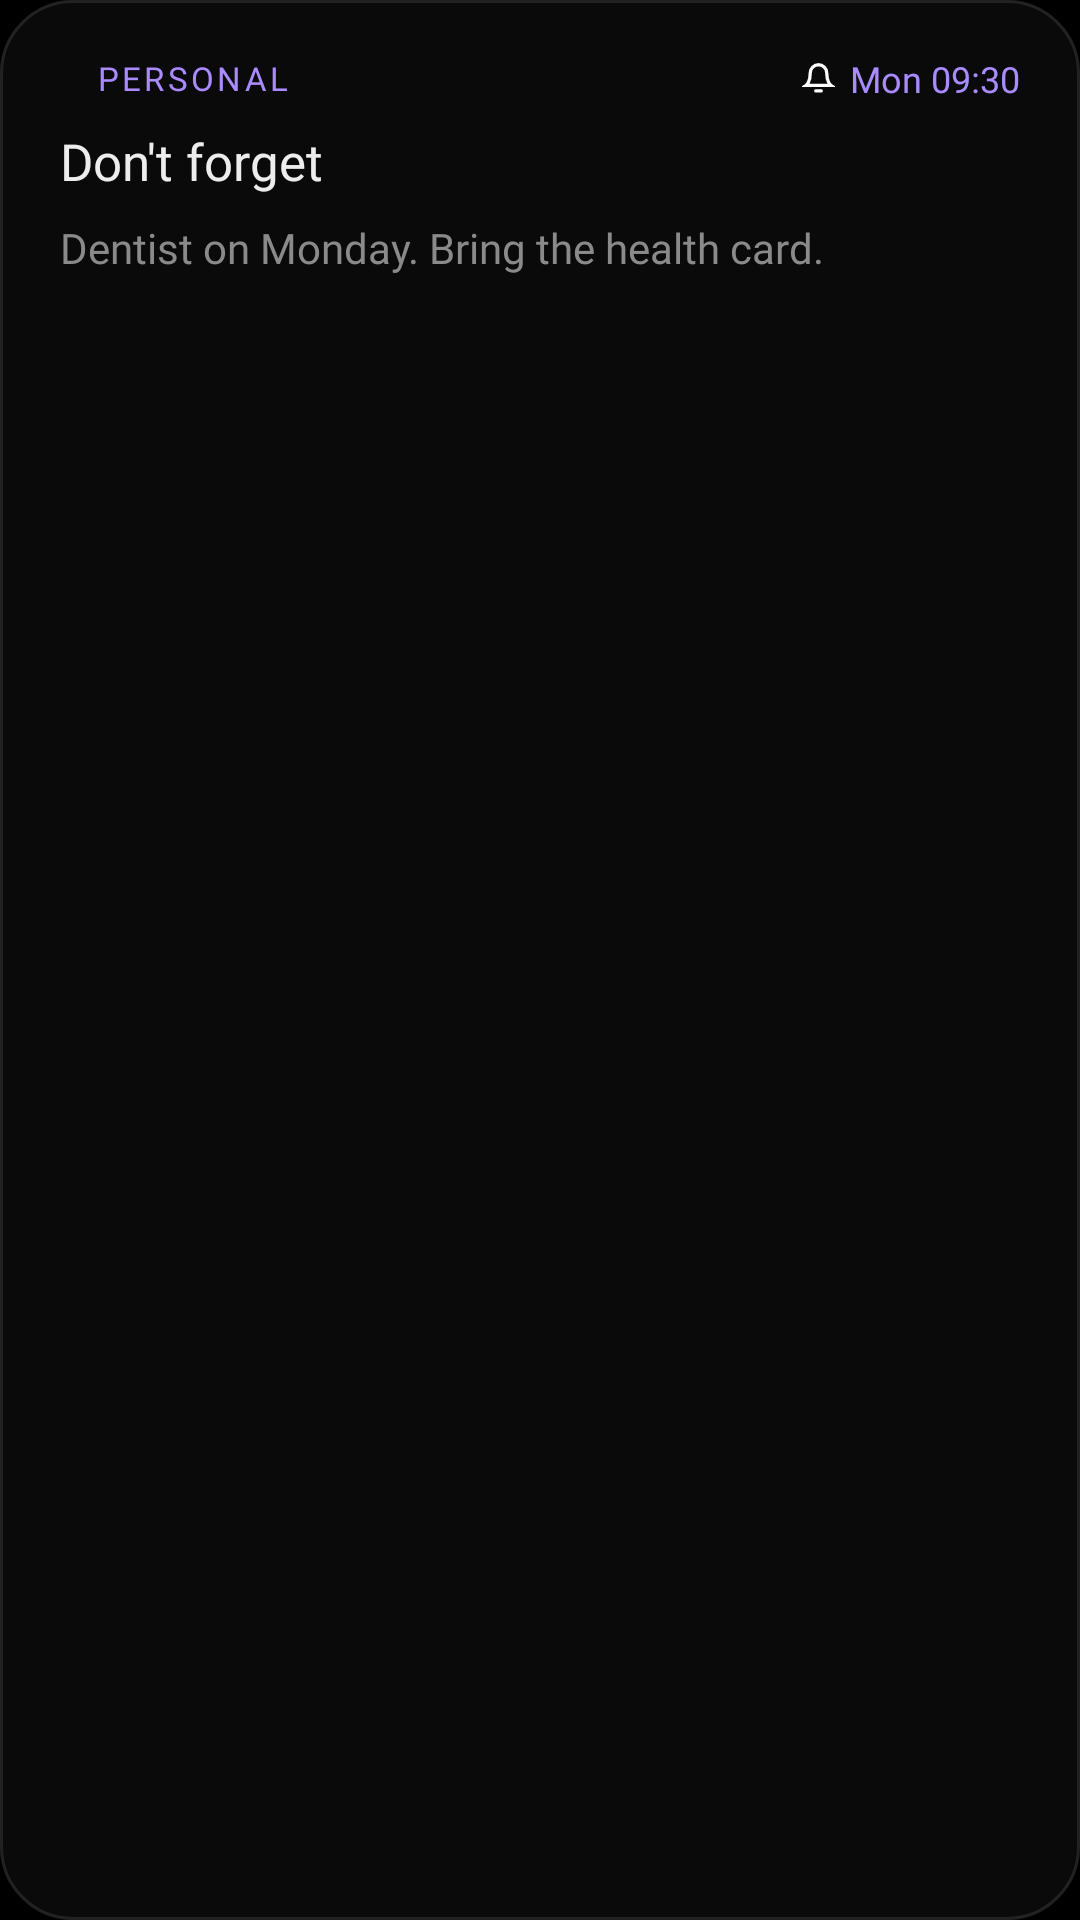

Android layout source for this screen:
<!-- AndroidManifest.xml: application theme Theme.Unutma -->
<!-- res/layout/widget_preview_note.xml -->
<?xml version="1.0" encoding="utf-8"?>
<LinearLayout xmlns:android="http://schemas.android.com/apk/res/android" android:id="@+id/w_n_root" android:layout_width="match_parent" android:layout_height="match_parent" android:background="@drawable/widget_bg" android:orientation="vertical" android:paddingStart="20dp" android:paddingTop="18dp" android:paddingEnd="20dp" android:paddingBottom="18dp">
    <LinearLayout android:layout_width="match_parent" android:layout_height="wrap_content" android:gravity="center_vertical" android:orientation="horizontal">
        <ImageView android:id="@+id/w_n_dot" android:layout_width="6dp" android:layout_height="6dp" android:contentDescription="@null" android:src="@drawable/w_dot" />
        <TextView android:id="@+id/w_n_label" android:layout_width="0dp" android:layout_height="wrap_content" android:layout_marginStart="6dp" android:layout_weight="1" android:ellipsize="end" android:fontFamily="@font/geist_semibold" android:letterSpacing="0.1" android:maxLines="1" android:text="PERSONAL" android:textColor="#A98BFF" android:textSize="11sp" />
        <LinearLayout android:id="@+id/w_n_remind" android:layout_width="wrap_content" android:layout_height="wrap_content" android:gravity="center_vertical" android:orientation="horizontal" android:visibility="visible">
            <ImageView android:id="@+id/w_n_bell" android:layout_width="11dp" android:layout_height="11dp" android:contentDescription="Reminder" android:src="@drawable/ic_w_bell" />
            <TextView android:id="@+id/w_n_remind_text" android:layout_width="wrap_content" android:layout_height="wrap_content" android:layout_marginStart="5dp" android:fontFamily="@font/geist_mono_regular" android:text="Mon 09:30" android:textColor="#A98BFF" android:textSize="12sp" />
        </LinearLayout>
    </LinearLayout>
    <TextView android:id="@+id/w_n_title" android:layout_width="match_parent" android:layout_height="wrap_content" android:layout_marginTop="8dp" android:ellipsize="end" android:fontFamily="@font/geist_medium" android:maxLines="1" android:text="Don't forget" android:textColor="#EDEDED" android:textSize="17sp" />
    <TextView android:id="@+id/w_n_body" android:layout_width="match_parent" android:layout_height="wrap_content" android:layout_marginTop="8dp" android:ellipsize="end" android:fontFamily="@font/geist_regular" android:lineSpacingExtra="2dp" android:maxLines="3" android:text="Dentist on Monday. Bring the health card." android:textColor="#8A8A8A" android:textSize="14sp" />
</LinearLayout>
<!-- resources referenced by this layout -->
<resources>
  <!-- drawable ic_w_bell (drawable) -->
  <?xml version="1.0" encoding="utf-8"?>
  <vector xmlns:android="http://schemas.android.com/apk/res/android"
      android:width="11dp" android:height="11dp" android:viewportWidth="24" android:viewportHeight="24">
      <path android:strokeColor="#FFFFFFFF" android:strokeWidth="2.4" android:strokeLineCap="round" android:fillColor="#00000000"
          android:pathData="M6,8a6,6 0 0 1 12,0c0,7 3,9 3,9H3s3,-2 3,-9M10,21h4" />
  </vector>
  <!-- drawable widget_bg (drawable) -->
  <?xml version="1.0" encoding="utf-8"?>
  <shape xmlns:android="http://schemas.android.com/apk/res/android" android:shape="rectangle">
      <solid android:color="#0A0A0A" />
      <stroke android:width="1dp" android:color="#222222" />
      <corners android:radius="24dp" />
  </shape>
  <style name="Theme.Unutma" parent="android:Theme.Material.NoActionBar">
          <item name="android:windowBackground">#000000</item>
          <item name="android:colorBackground">#000000</item>
          <item name="android:statusBarColor">@android:color/transparent</item>
          <item name="android:navigationBarColor">@android:color/transparent</item>
      </style>
</resources>
